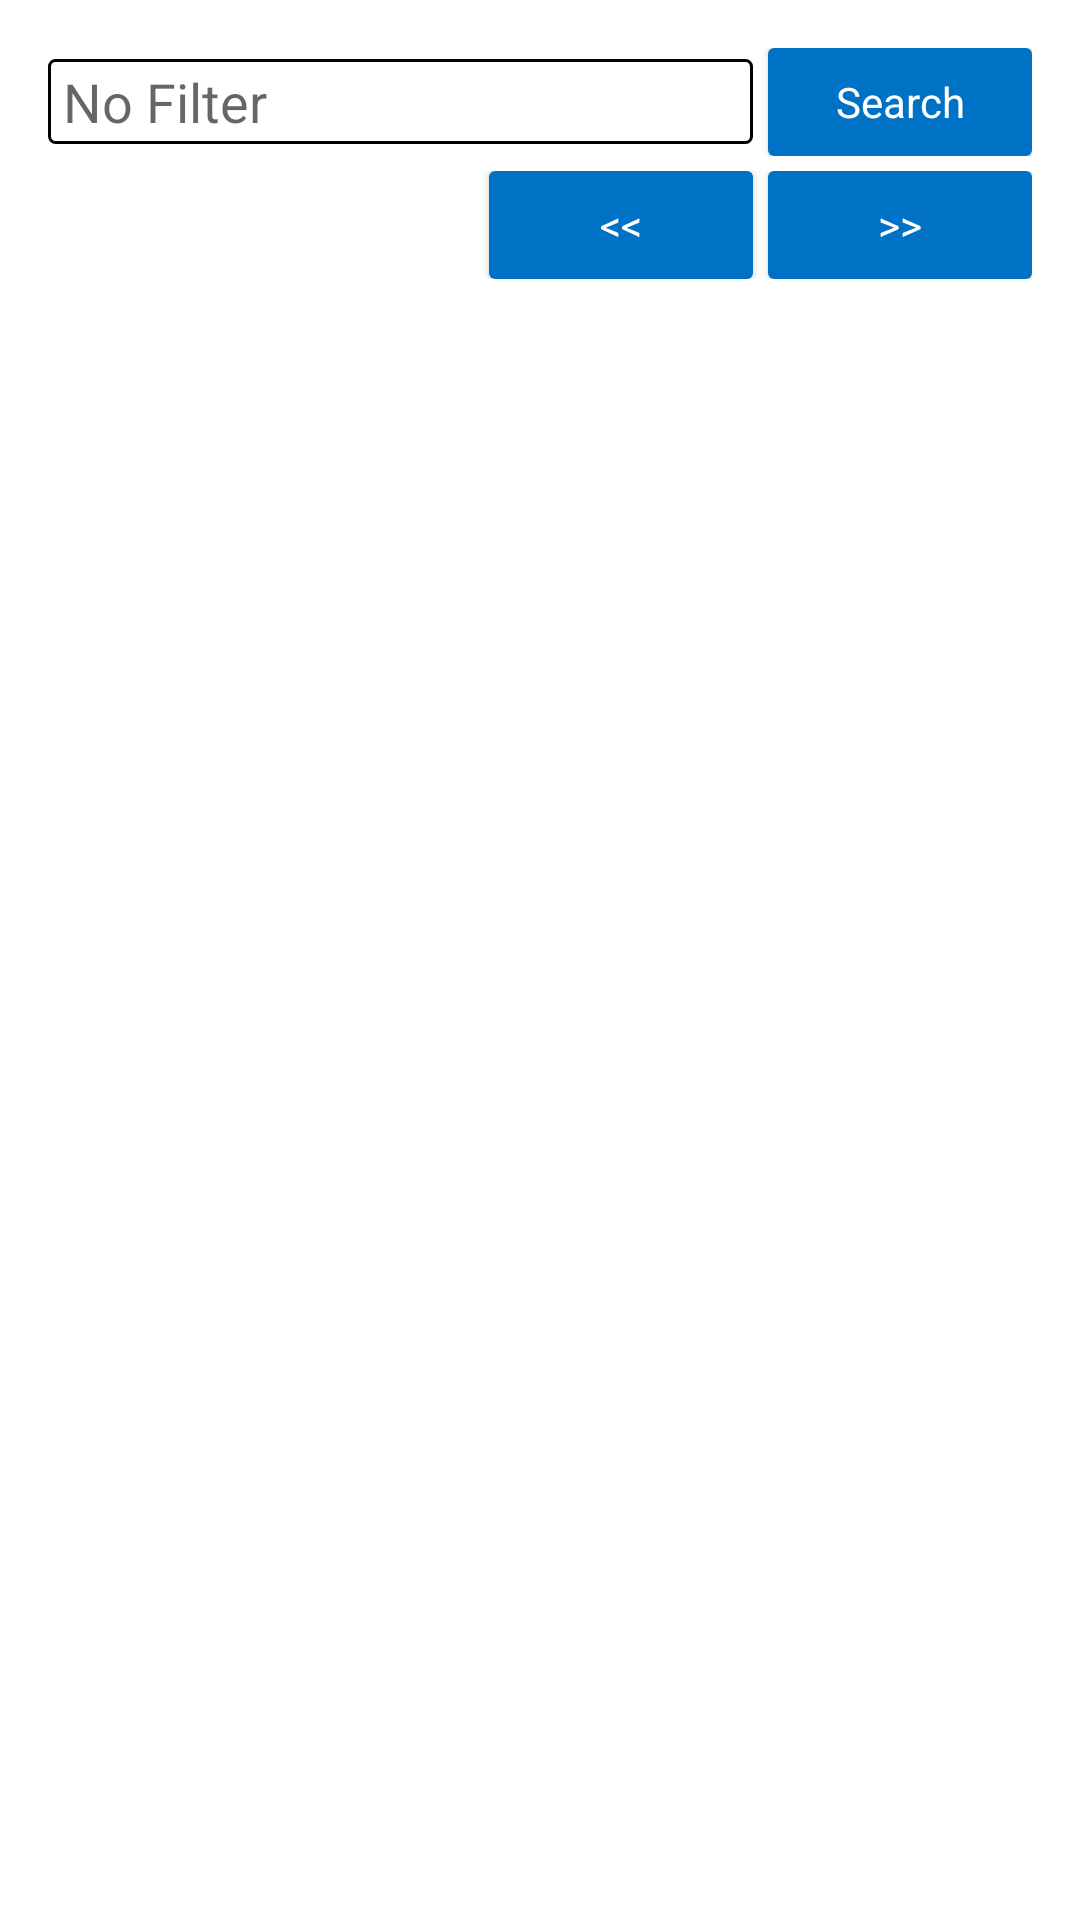

Write the Android layout XML for this screen, with the resource values it uses.
<!-- AndroidManifest.xml: application theme AppTheme -->
<!-- res/layout/activity_add_attendee.xml -->
<RelativeLayout xmlns:android="http://schemas.android.com/apk/res/android"
    xmlns:tools="http://schemas.android.com/tools" android:layout_width="match_parent"
    android:layout_height="match_parent" android:paddingLeft="@dimen/activity_horizontal_margin"
    android:paddingRight="@dimen/activity_horizontal_margin"
    android:paddingTop="@dimen/activity_vertical_margin"
    android:paddingBottom="@dimen/activity_vertical_margin"
    tools:context=".AddAttendeeActivity">

    <LinearLayout
        android:orientation="vertical"
        android:layout_width="fill_parent"
        android:layout_height="wrap_content">

        <LinearLayout
            android:layout_width="fill_parent"
            android:layout_height="wrap_content">

            <EditText
                style="@style/Editable"
                android:layout_gravity="center_vertical"
                android:layout_weight="1"
                android:layout_width="0dp"
                android:layout_height="wrap_content"
                android:id="@+id/filter"
                android:hint="@string/filter_hint"
                />

            <Button
                style="@style/BButton"
                android:text="@string/caption_search"
                android:id="@+id/apply"
                android:layout_width="wrap_content"
                android:layout_height="wrap_content"
                />

        </LinearLayout>

        <Space
            android:layout_width="wrap_content"
            android:layout_height="5dp" />

        <RelativeLayout
            android:layout_weight="10"
            android:layout_width="fill_parent"
            android:layout_height="0dp">

            <Button
                style="@style/BButton"
                android:id="@+id/prev"
                android:text="@string/caption_prev"
                android:layout_toStartOf="@+id/next"
                android:layout_width="wrap_content"
                android:layout_height="wrap_content" />
            <Button
                style="@style/BButton"
                android:id="@+id/next"
                android:text="@string/caption_next"
                android:layout_alignParentEnd="true"
                android:layout_width="wrap_content"
                android:layout_height="wrap_content" />

        </RelativeLayout>

        <Space
            android:layout_width="wrap_content"
            android:layout_height="5dp" />

        <ListView
            android:background="@drawable/border"
            android:layout_width="fill_parent"
            android:layout_height="0dp"
            android:id="@+id/users"
            android:layout_weight="70"
            />
    </LinearLayout>

</RelativeLayout>
<!-- resources referenced by this layout -->
<resources>
  <dimen name="activity_horizontal_margin">16dp</dimen>
  <dimen name="activity_vertical_margin">16dp</dimen>
  <!-- drawable border (drawable-mdpi) -->
  <?xml version="1.0" encoding="utf-8"?>
  <shape xmlns:android="http://schemas.android.com/apk/res/android"
      android:shape="rectangle" >
  
      
      <solid
          android:color="@android:color/white" >
      </solid>
  
      
      <stroke
          android:width="1dp"
          android:color="@android:color/black" >
      </stroke>
  
      
      <corners
          android:radius="2dp"   >
      </corners>
  
  </shape>
  <string name="caption_next">&gt;&gt;</string>
  <string name="caption_prev">&lt;&lt;</string>
  <string name="caption_search">Search</string>
  <string name="filter_hint">No Filter</string>
  <style name="BButton" parent="android:style/Widget.Button">
          <item name="android:background">@drawable/button</item>
          <item name="android:layout_marginStart">5dp</item>
          <item name="android:minHeight">36dp</item>
          <item name="android:textColor">@drawable/bbutton_text_color</item>
     </style>
  <style name="Editable">
          <item name="android:paddingStart">5dp</item>
          <item name="android:paddingEnd">5dp</item>
          <item name="android:paddingTop">2dp</item>
          <item name="android:paddingBottom">2dp</item>
          <item name="android:background">@drawable/frame</item>
      </style>
  <style name="AppTheme" parent="Theme.AppCompat.Light.DarkActionBar">
          
          <item name="android:colorBackground">@color/background_material_light</item>
      </style>
  <!-- drawable button (drawable-mdpi) -->
  <?xml version="1.0" encoding="utf-8"?>
  <selector xmlns:android="http://schemas.android.com/apk/res/android" >
      <item android:state_enabled="false" >
          <shape android:shape="rectangle"  >
              <corners android:radius="2dp" />
              <solid android:color="@color/light_gray"/>
          </shape>
      </item>
      <item android:state_pressed="true" >
          <shape android:shape="rectangle"  >
              <corners android:radius="2dp" />
              <solid android:color="@color/pressed_blue"/>
          </shape>
      </item>
      <item android:state_focused="true">
          <shape android:shape="rectangle"  >
              <corners android:radius="2dp" />
              <stroke android:width="3dip" android:color="#737373" />
              <solid android:color="@color/medium_blue"/>
          </shape>
      </item>
      <item >
          <shape android:shape="rectangle"  >
              <corners android:radius="2dp" />
              <solid android:color="@color/medium_blue"/>
          </shape>
      </item>
  </selector>
  <!-- drawable bbutton_text_color (drawable) -->
  <?xml version="1.0" encoding="utf-8"?>
  <selector xmlns:android="http://schemas.android.com/apk/res/android">
  
      <item android:color="#FFF"/>
      <item  android:state_enabled="false" android:color="#090909"/>
  
  </selector>
  <!-- drawable frame (drawable-mdpi) -->
  <?xml version="1.0" encoding="utf-8"?>
  <shape xmlns:android="http://schemas.android.com/apk/res/android"
      android:shape="rectangle" >
  
      
      <solid
          android:color="#FFF">
      </solid>
  
      
      <stroke
          android:width="1dp"
          android:color="@android:color/black" >
      </stroke>
  
      
      <corners
          android:radius="2dp"   >
      </corners>
  
  </shape>
  <color name="background_material_light">#ffffff</color>
  <color name="light_gray">#d2d2d2</color>
  <color name="pressed_blue">#1EBAED</color>
  <color name="medium_blue">#0072c6</color>
</resources>
